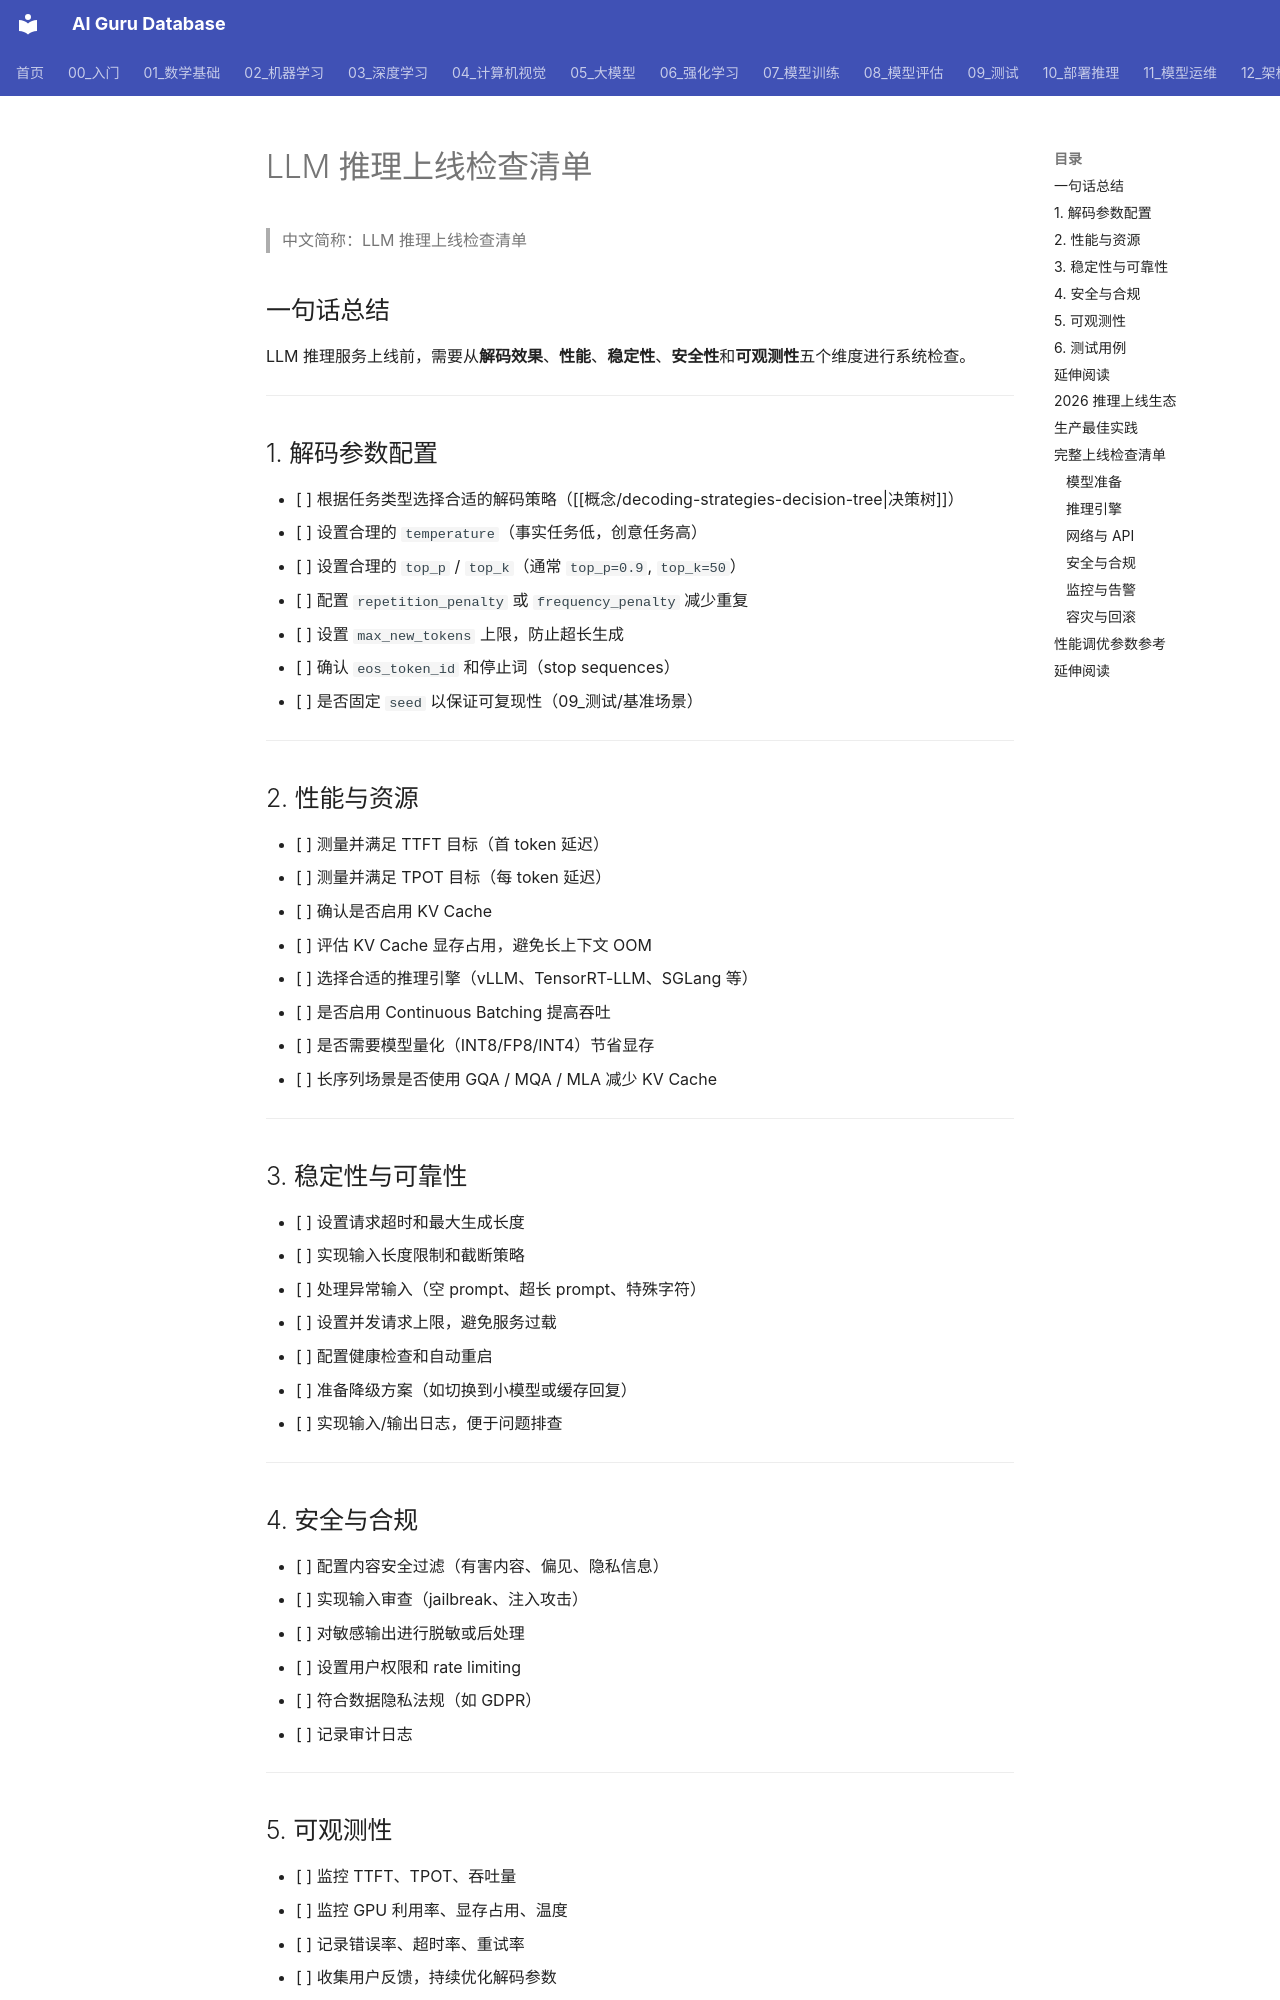

repository: ai-guru-global/ai-guru-database · page: 概念/LLM/llm-inference-checklist/index.html · generator: mkdocs

---
title: LLM 推理上线检查清单
category: concepts
tags:
  - llm
  - inference
  - production
  - checklist
  - serving
  - deployment
aliases:
  - LLM Inference Checklist
  - 推理上线检查清单
  - LLM Serving Checklist
relationships:
  - target: "概念/model-inference"
    type: part_of
  - target: "概念/ttft"
    type: related_to
  - target: "概念/tpot"
    type: related_to
  - target: "概念/kv-cache"
    type: related_to
summary: 本页汇总 LLM 推理服务上线前需要检查的技术点，包括解码参数、性能优化、稳定性、安全性和可观测性。
lifecycle: reviewed
tier: supporting
created: 2026-06-25
updated: 2026-07-21
sources: []
name_zh: "LLM 推理上线检查清单"
---

# LLM 推理上线检查清单

> 中文简称：LLM 推理上线检查清单

## 一句话总结

LLM 推理服务上线前，需要从**解码效果**、**性能**、**稳定性**、**安全性**和**可观测性**五个维度进行系统检查。

---

## 1. 解码参数配置

- [ ] 根据任务类型选择合适的解码策略（[[概念/decoding-strategies-decision-tree|决策树]]）
- [ ] 设置合理的 `temperature`（事实任务低，创意任务高）
- [ ] 设置合理的 `top_p` / `top_k`（通常 `top_p=0.9`, `top_k=50`）
- [ ] 配置 `repetition_penalty` 或 `frequency_penalty` 减少重复
- [ ] 设置 `max_new_tokens` 上限，防止超长生成
- [ ] 确认 `eos_token_id` 和停止词（stop sequences）
- [ ] 是否固定 `seed` 以保证可复现性（09_测试/基准场景）

---

## 2. 性能与资源

- [ ] 测量并满足 TTFT 目标（首 token 延迟）
- [ ] 测量并满足 TPOT 目标（每 token 延迟）
- [ ] 确认是否启用 KV Cache
- [ ] 评估 KV Cache 显存占用，避免长上下文 OOM
- [ ] 选择合适的推理引擎（vLLM、TensorRT-LLM、SGLang 等）
- [ ] 是否启用 Continuous Batching 提高吞吐
- [ ] 是否需要模型量化（INT8/FP8/INT4）节省显存
- [ ] 长序列场景是否使用 GQA / MQA / MLA 减少 KV Cache

---
